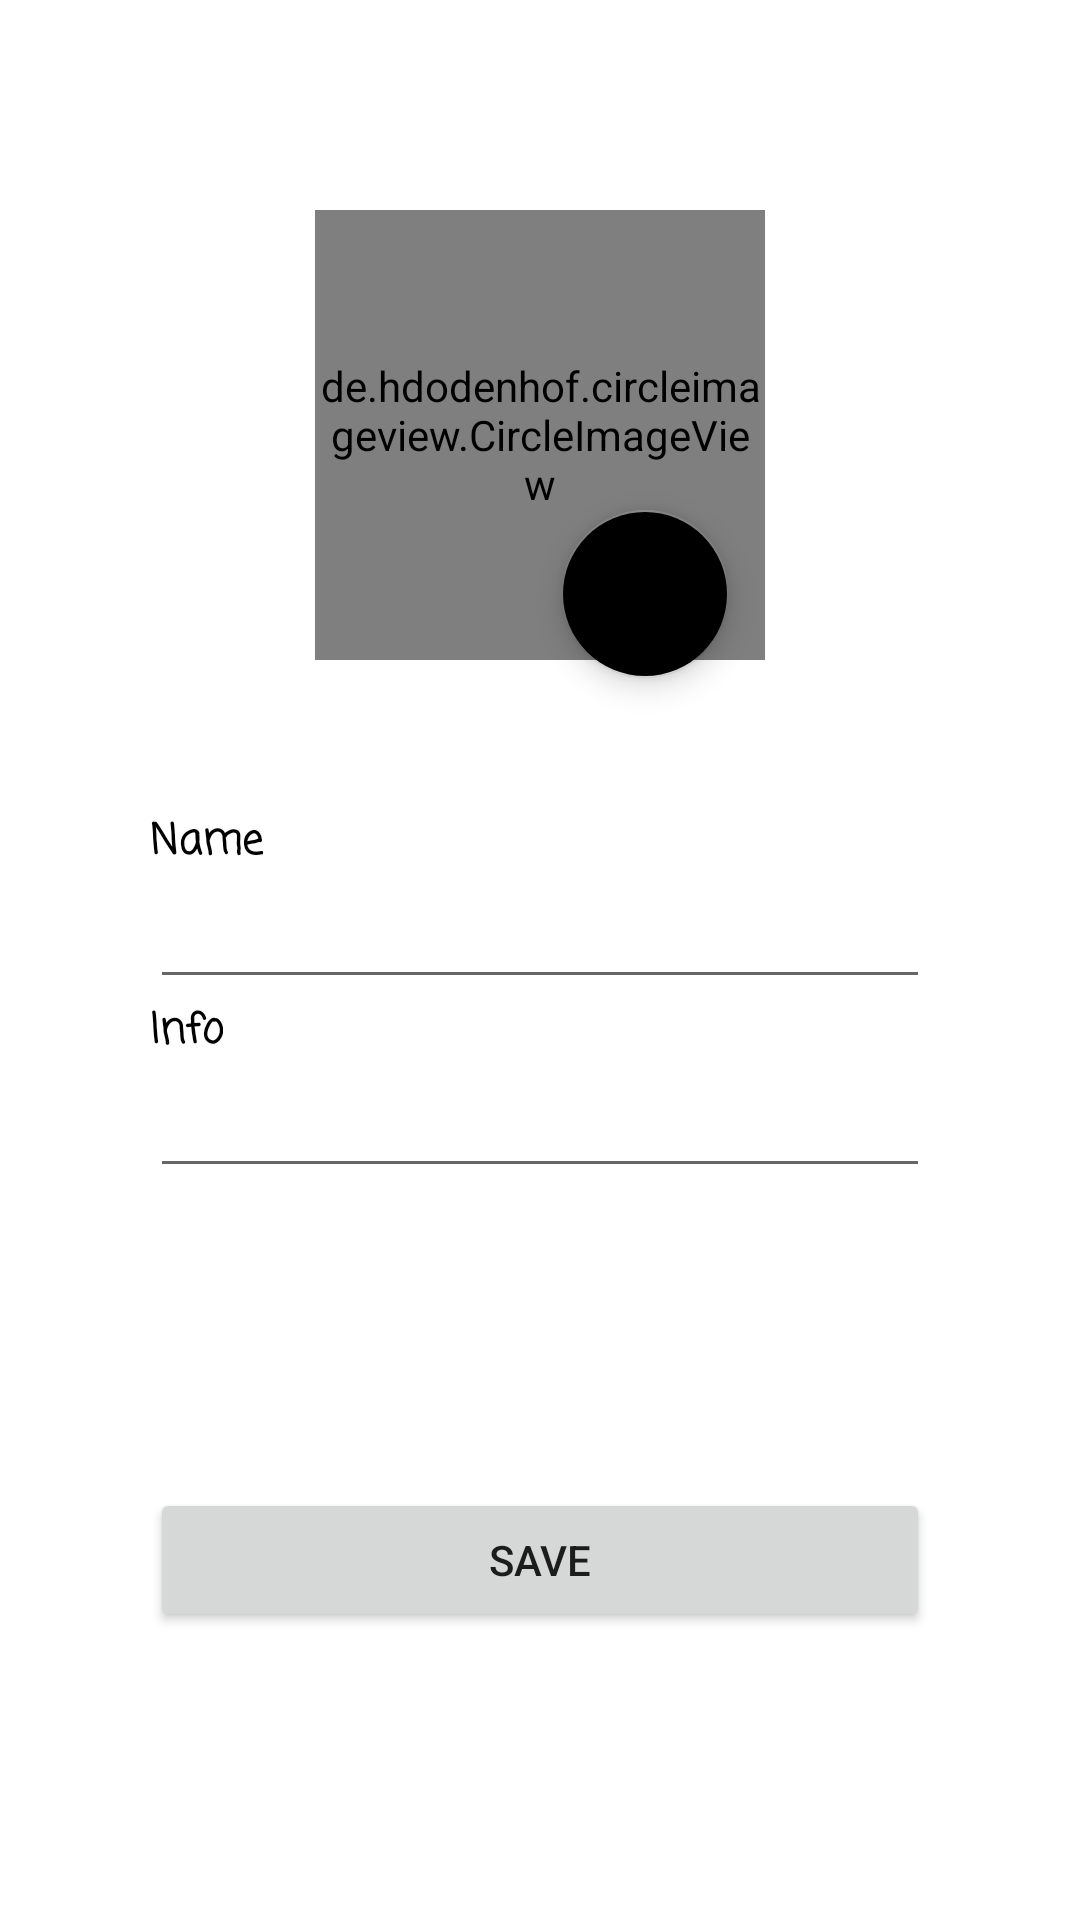

Produce the Android XML layout that renders to this screen, including the resource entries it uses.
<!-- AndroidManifest.xml: application theme Theme.ProjectProfile -->
<!-- res/layout/activity_main.xml -->
<?xml version="1.0" encoding="utf-8"?>
<androidx.constraintlayout.widget.ConstraintLayout xmlns:android="http://schemas.android.com/apk/res/android"
    xmlns:app="http://schemas.android.com/apk/res-auto"
    xmlns:tools="http://schemas.android.com/tools"
    android:layout_width="match_parent"
    android:layout_height="match_parent"
    tools:context=".MainActivity">


    <de.hdodenhof.circleimageview.CircleImageView
        xmlns:app="http://schemas.android.com/apk/res-auto"
        android:id="@+id/ImageProfile"
        android:layout_width="150dp"
        android:layout_height="150dp"
        android:src="@drawable/ic_person"
        android:layout_marginTop = "70dp"
        app:layout_constraintEnd_toEndOf="parent"
        app:layout_constraintStart_toStartOf="parent"
        app:layout_constraintTop_toTopOf="parent"
        app:civ_border_width="2dp"
        app:civ_border_color="#FFFFFF"/>

    <com.google.android.material.floatingactionbutton.FloatingActionButton
        android:id="@+id/FloatButton"
        android:layout_width="wrap_content"
        android:layout_height="wrap_content"
        app:backgroundTint= "@color/pink"
        android:src="@drawable/ic_camera"
        android:layout_marginTop="170dp"
        android:layout_marginStart="70dp"
        app:layout_constraintEnd_toEndOf="parent"
        app:layout_constraintStart_toStartOf="parent"
        app:layout_constraintTop_toTopOf="parent" />

    <LinearLayout
        android:id="@+id/linearLayout"
        android:layout_width="match_parent"
        android:layout_height="wrap_content"
        android:padding="50dp"
        android:layout_marginTop="50dp"
        android:orientation="vertical"
        app:layout_constraintTop_toTopOf="@id/FloatButton"
        tools:layout_editor_absoluteX="50dp">

        <TextView
            android:id="@+id/tvname"
            android:layout_width="wrap_content"
            android:layout_height="wrap_content"
            android:fontFamily="casual"
            android:text="Name"
            android:textColor="@color/black"
            android:textStyle="bold" />

        <EditText
            android:id="@+id/ETName"
            android:layout_width="match_parent"
            android:layout_height="wrap_content"
            app:layout_constraintBottom_toBottomOf="parent"
            app:layout_constraintTop_toTopOf="parent" />

        <TextView
            android:id="@+id/tvinfo"
            android:layout_width="wrap_content"
            android:layout_height="wrap_content"
            android:fontFamily="casual"
            android:text="Info"
            android:textColor="@color/black"
            android:textStyle="bold" />

        <EditText
            android:id="@+id/ETInfo"
            android:layout_width="match_parent"
            android:layout_height="wrap_content"
            app:layout_constraintTop_toBottomOf="@+id/ETName" />

    </LinearLayout>

    <Button
        android:id="@+id/ButtonSave"
        android:layout_width="match_parent"
        android:layout_height="wrap_content"
        android:layout_margin="50dp"
        android:text="Save"
        app:layout_constraintEnd_toEndOf="parent"
        app:layout_constraintStart_toStartOf="parent"
        app:layout_constraintTop_toBottomOf="@+id/linearLayout" />


</androidx.constraintlayout.widget.ConstraintLayout>
<!-- resources referenced by this layout -->
<resources>
  <style name="Theme.ProjectProfile" parent="Theme.MaterialComponents.DayNight.NoActionBar">
          
          <item name="colorPrimary">@color/pink</item>
          <item name="colorPrimaryVariant">@color/pink</item>
          <item name="colorOnPrimary">@color/white</item>
          
          <item name="colorSecondary">@color/teal_200</item>
          <item name="colorSecondaryVariant">@color/teal_700</item>
          <item name="colorOnSecondary">@color/black</item>
          
          <item name="android:statusBarColor" tools:targetApi="l">?attr/colorPrimaryVariant</item>
          
      </style>
  <!-- not gathered from this repository: default colours our renderer supplied (Android Studio template values) -->
  <color name="teal_200">#FF03DAC5</color>
  <color name="teal_700">#FF018786</color>
  <color name="black">#FF000000</color>
  <color name="white">#FFFFFFFF</color>
</resources>
